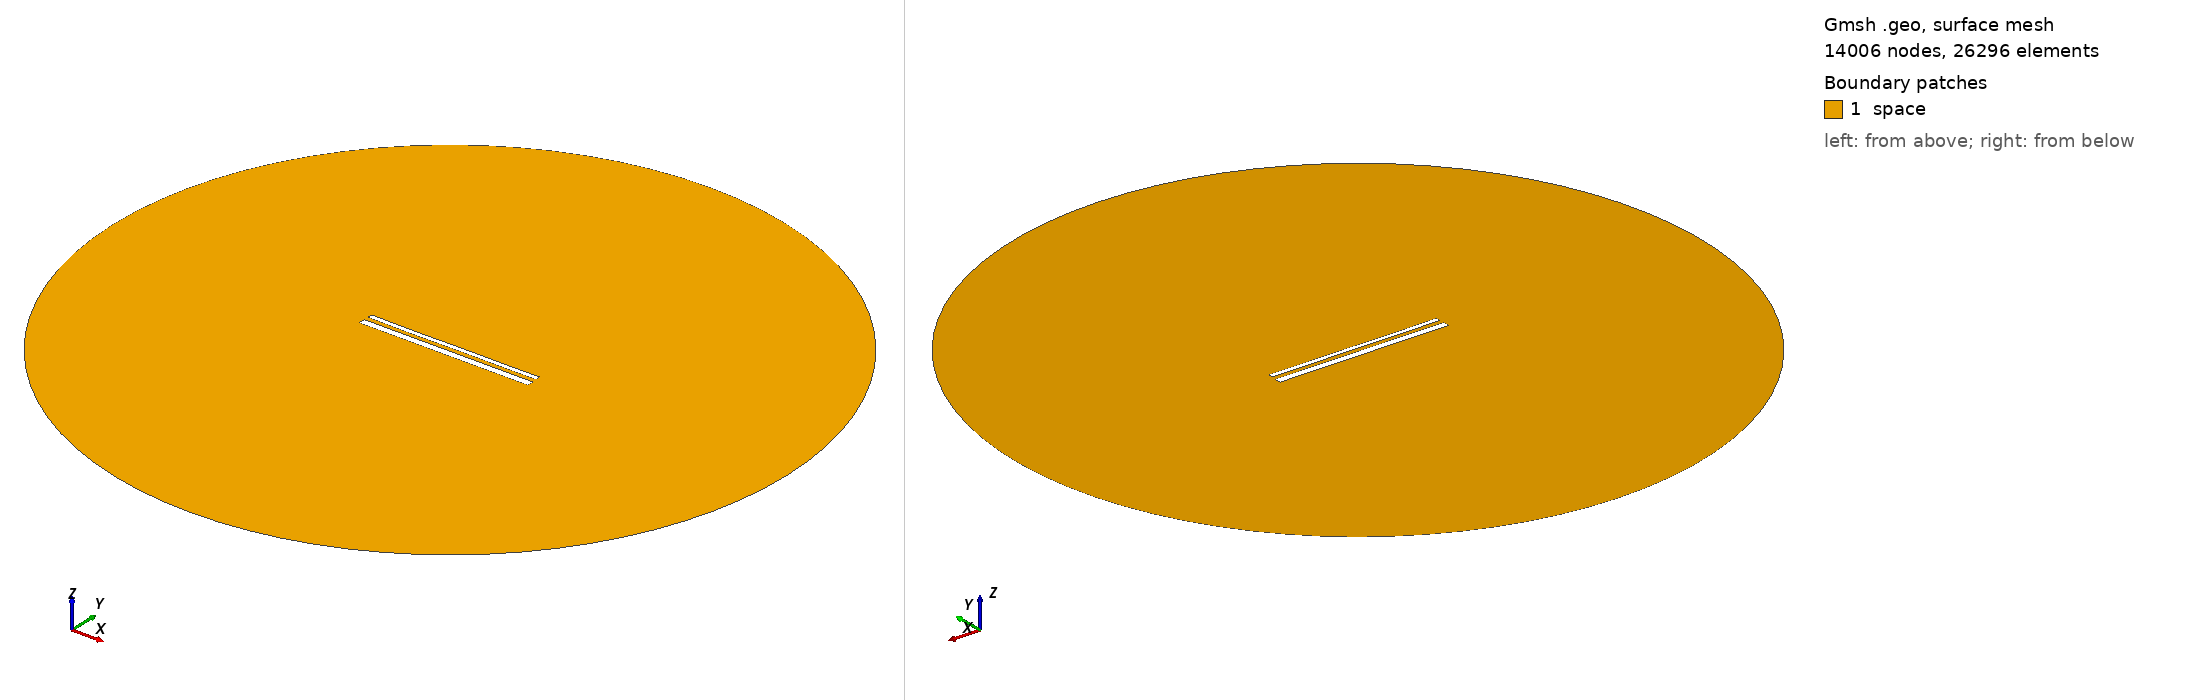

Gmsh geometry script, surface-meshed: 14006 nodes, 26296 surface elements. Boundary patches (legend numbers): 1 space. Left view from above one corner, right view from below the opposite corner. Legend entries are the model's physical surfaces. The drawing asked Gmsh for element sizes between 1% and 20% of the model's largest extent; the script's own settings can give other sizes.

=== 15157.geo (drawn) ===
//---------------------------------------
// Geometry kernel
//---------------------------------------

SetFactory("OpenCASCADE");



//---------------------------------------
// Parameters of the geometry
//---------------------------------------

// Overetch of the upper plate
overetch = 0.5;

// Distance between the plates
distance = 2.5;

// Discretization over the x axis (for the deformation)
nx = 50; 

// Length of the plate
L = 100 - overetch; 

// Number of modes
n = 4; 

// 1st mode coefficient
coeff(1) = -0.075;
beta(1) = 0.596864 * 3.1415926535 / L;

// 2nd mode coefficient
coeff(2) = -0.075;
beta(2) = 1.49418 * 3.1415926535 / L;

// 3rd mode coefficient
coeff(3) = -0.075;
beta(3) = 2.50025 * 3.1415926535 / L;

// 4th mode coefficient
coeff(4) = -0.075;
beta(4) = 3.49999 * 3.1415926535 / L;



//---------------------------------------
// Upper plate (deformed rectangle)
//---------------------------------------

// Coordiantes of the upper plate
xmin = -50;
xmax = 50 - overetch;

// Height of the upper plate
yheight = 4 - 2 * overetch;

// Indexes of the points
UpperID[] = {};
LowerID[] = {};
LeftID[] = {};
RightID[] = {};

// Point index
p = 1;

// Horizontal edges
For i In {1:nx}
    x = xmin + (i-1)*(xmax - xmin)/(nx-1);

    y_bottom = distance / 2 + overetch;
    For j In {1:n}
        C = (Cosh(beta(j)*L) + Cos(beta(j)*L)) / (Sinh(beta(j)*L) + Sin(beta(j)*L));
        y_bottom  = y_bottom + coeff(j) * (Cosh(beta(j)*(x+50)) - Cos(beta(j)*(x+50)) - C * (Sinh(beta(j)*(x+50)) - Sin(beta(j)*(x+50))));
    EndFor

    y_top = y_bottom + yheight;

    Point(p) = {x, y_top, 0, 1.0};
    UpperID[i] = p;
    p = p + 1;

    Point(p) = {x, y_bottom, 0, 1.0};
    LowerID[i] = p;
    p = p + 1;
EndFor

// Create point lists
UpperPts[] = {}; LowerPts[] = {};
For i In {1:nx}
  UpperPts[] += {UpperID[i]};
  LowerPts[] += {LowerID[i]};
EndFor

// Build splines
Spline(1) = {UpperPts[]};
Spline(2) = {LowerPts[]};
Line(3) = {LowerPts[nx-1], UpperPts[nx-1]};
Line(4) = {LowerPts[0], UpperPts[0]};

// Build the plane surface
Curve Loop(1) = {2, 3, -1, -4};
Plane Surface(1) = {1};



//---------------------------------------
// Lower plate (rectangle)
//---------------------------------------

// Vertices
Point(1001) = {-50, -1, 0, 1.0};
Point(1002) = { 50, -1, 0, 1.0};
Point(1003) = { 50,  -5, 0, 1.0};
Point(1004) = {-50,  -5, 0, 1.0};

// Edges
Line(5) = {1001, 1002};
Line(6) = {1002, 1003};
Line(7) = {1003, 1004};
Line(8) = {1004, 1001};

// Plane surface
Line Loop(2) = {5, 6, 7, 8};
Plane Surface(2) = {2}; 



//---------------------------------------
// Outer (fictious) boundary
//---------------------------------------

// Points
Point(1005) = {0, 0, 0};       // Center
Point(1006) = {200, 0, 0};     // Start point
Point(1007) = {0, 200, 0};     // 90 degrees
Point(1008) = {-200, 0, 0};    // 180 degrees
Point(1009) = {0, -200, 0};    // 270 degrees

// Circle arcs (each needs start, center, end)
Circle(9) = {1006, 1005, 1007};
Circle(10) = {1007, 1005, 1008};
Circle(11) = {1008, 1005, 1009};
Circle(12) = {1009, 1005, 1006};

// Plane surface for the entire domain
Curve Loop(3) = {9, 10, 11, 12};
Surface(3) = {3};

// Subtract the plates from the whole domain to obtain the actual domain where we want to solve the equations
BooleanDifference{ Surface{3}; Delete; }{ Surface{1}; Surface{2}; Delete; }




//---------------------------------------
// Transfinite Lines/Curves
//---------------------------------------

// Set the number of points on the boundaries
r = 7;

// Plates
Transfinite Curve {1, 2} = 50*r Using Progression 1;
Transfinite Curve {3, 4} = 2*r Using Progression 1;
Transfinite Line {5, 7} = 50*r Using Progression 1;
Transfinite Line {6, 8} = 2*r Using Progression 1;

// Outer boundary
Transfinite Line {9, 10, 11, 12} = 20 Using Progression 1;



//---------------------------------------
// Physical groups
//---------------------------------------                

// Physical curves (boundaries)
Physical Line("force_segment", 10) = {2};
Physical Line("upper_plate", 11) = {1, 3, 4};
Physical Line("lower_plate", 12) = {5, 6, 7, 8};
Physical Line("boundary", 20) = {9, 10, 11, 12};

// Physical Surfaces
Physical Surface("space", 30) = {3};



//---------------------------------------
// 6. Generate the Mesh
//---------------------------------------

// 2D mesh generation
Mesh 2;
